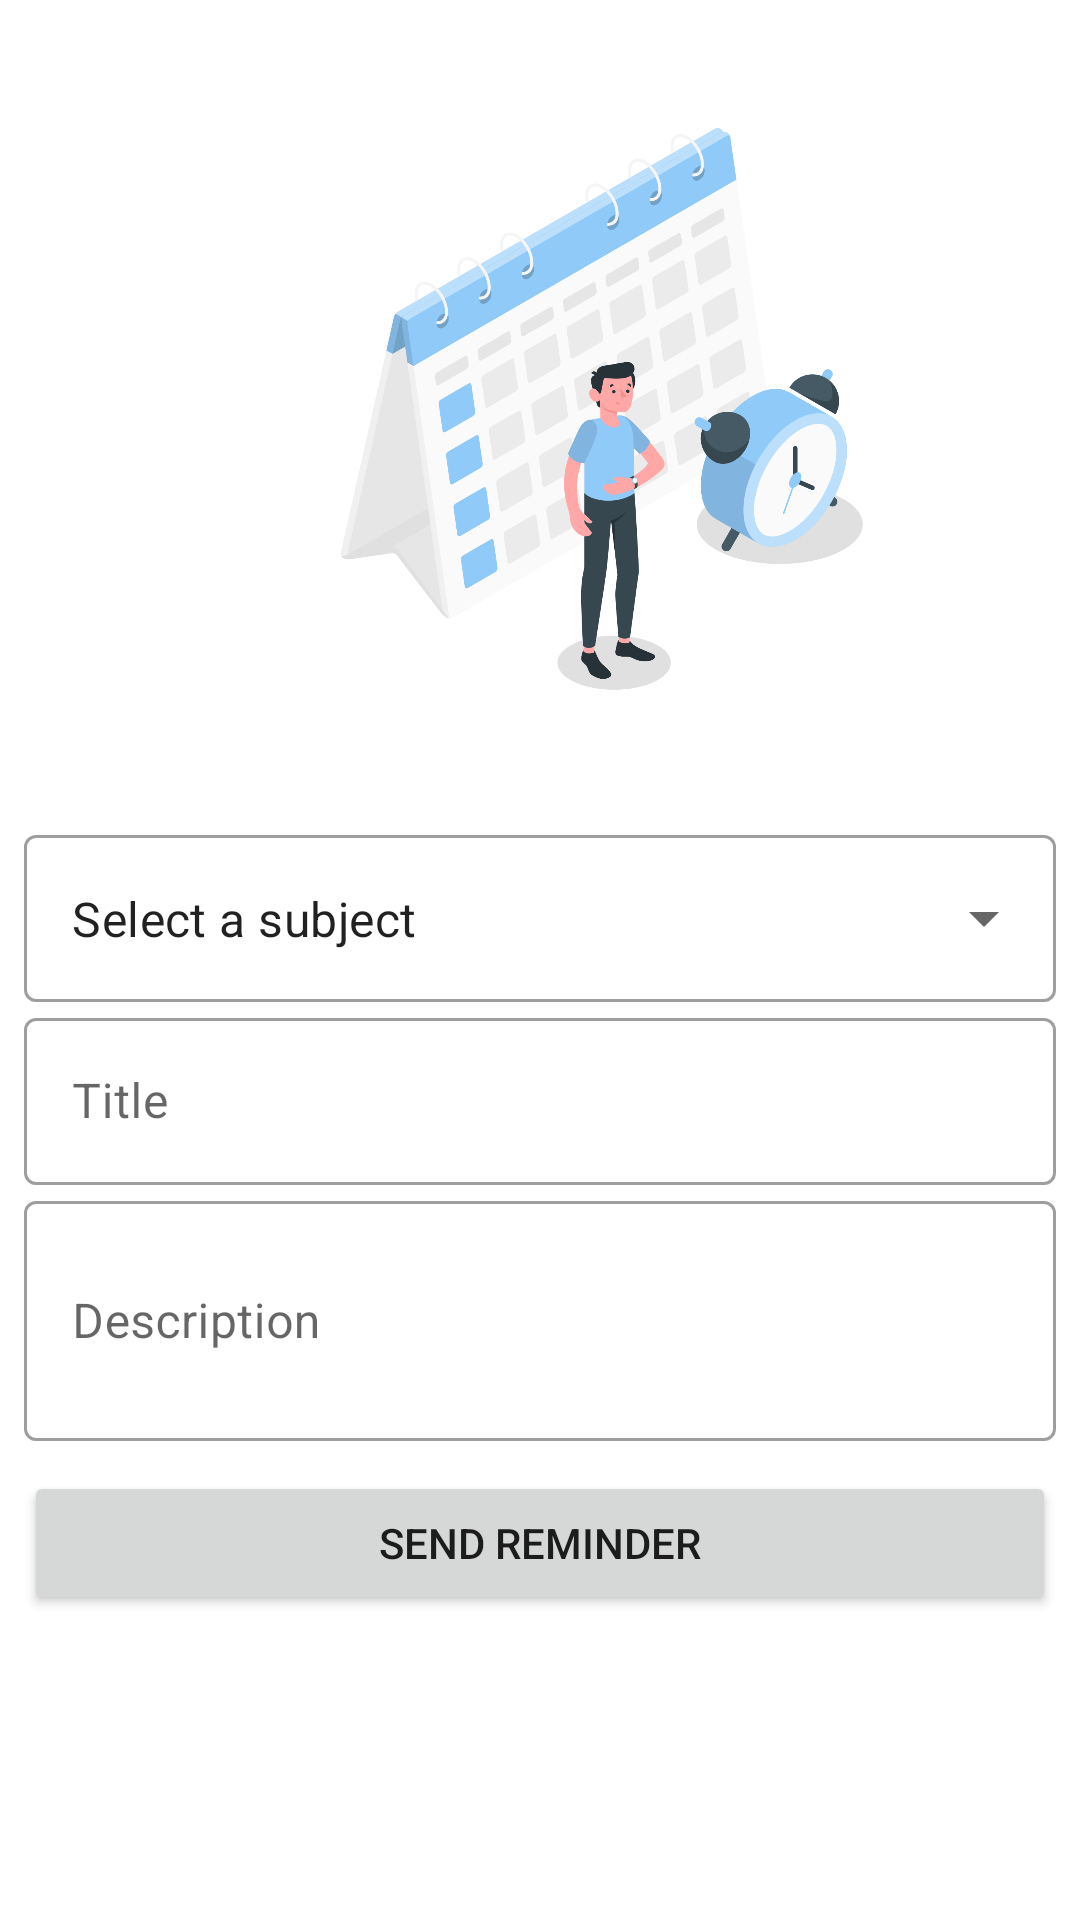

Reconstruct the res/layout file that produces this screen, plus the resources it refers to.
<!-- AndroidManifest.xml: application theme Theme.AsaanAssessment -->
<!-- res/layout/fragment_send_reminder_teacher.xml -->
<?xml version="1.0" encoding="utf-8"?>
<FrameLayout xmlns:android="http://schemas.android.com/apk/res/android"
    xmlns:tools="http://schemas.android.com/tools"
    android:layout_width="match_parent"
    android:layout_height="match_parent"
    xmlns:app="http://schemas.android.com/apk/res-auto"
    tools:context=".SendReminderTeacherFragment">

<ScrollView
    android:layout_width="match_parent"
    android:layout_height="match_parent">


    <LinearLayout

        android:layout_width="match_parent"
        android:layout_height="match_parent"
        android:orientation="vertical"
        android:layout_margin="8dp"
        >
        <ImageView
            android:layout_width="250dp"
            android:layout_height="250dp"
            android:layout_marginTop="10dp"
            android:layout_marginLeft="60dp"

            android:src="@drawable/reminder"
            />
        <com.google.android.material.textfield.TextInputLayout
            style="@style/Widget.MaterialComponents.TextInputLayout.OutlinedBox.ExposedDropdownMenu"
            android:layout_width="match_parent"
            android:layout_height="wrap_content"
            android:layout_marginTop="5dp"

            app:layout_constraintLeft_toLeftOf="parent"


            app:layout_constraintTop_toTopOf="parent">


            <AutoCompleteTextView

                android:id="@+id/teacher_subject_selection"
                android:layout_width="match_parent"
                android:layout_height="wrap_content"
                android:inputType="none"
                android:text="Select a subject" />

        </com.google.android.material.textfield.TextInputLayout>

        <com.google.android.material.textfield.TextInputLayout
            android:id="@+id/notificationtitle"
            android:layout_width="match_parent"
            android:layout_height="wrap_content"
            android:hint="Title"
            style="@style/Widget.MaterialComponents.TextInputLayout.OutlinedBox">

            <com.google.android.material.textfield.TextInputEditText
                android:layout_width="match_parent"
                android:layout_height="wrap_content"
                />

        </com.google.android.material.textfield.TextInputLayout>


        <com.google.android.material.textfield.TextInputLayout
            android:id="@+id/notificationdescription"
            android:layout_width="match_parent"
            android:layout_height="wrap_content"
            android:minHeight="80dp"
            android:hint="Description"

            style="@style/Widget.MaterialComponents.TextInputLayout.OutlinedBox">

            <com.google.android.material.textfield.TextInputEditText
                android:layout_width="match_parent"
                android:layout_height="match_parent"
                android:minHeight="80dp"
                />

        </com.google.android.material.textfield.TextInputLayout>

        <Button
            android:id="@+id/sendreminder"
            android:layout_width="match_parent"
            android:layout_height="wrap_content"
            android:layout_marginTop="10dp"

            android:text="Send Reminder"/>


    </LinearLayout>

</ScrollView>
</FrameLayout>
<!-- resources referenced by this layout -->
<resources>
  <!-- drawable reminder: png bitmap (drawable-v24, 308699 bytes) -->
  <style name="Theme.AsaanAssessment" parent="Theme.MaterialComponents.DayNight.NoActionBar">
          
  
          <item name="colorPrimary">@color/purple_500</item>
          <item name="colorPrimaryVariant">@color/purple_700</item>
          <item name="colorOnPrimary">@color/white</item>
          
          <item name="colorSecondary">@color/teal_200</item>
          <item name="colorSecondaryVariant">@color/teal_700</item>
          <item name="colorOnSecondary">@color/black</item>
          
          <item name="android:statusBarColor" tools:targetApi="l">?attr/colorPrimaryVariant</item>
          
      </style>
  <color name="purple_500">#03A9F4</color>
  <color name="purple_700">#03A9F4</color>
  <color name="white">#FFFFFFFF</color>
  <color name="teal_200">#FF03DAC5</color>
  <color name="teal_700">#FF018786</color>
  <color name="black">#FF000000</color>
</resources>
